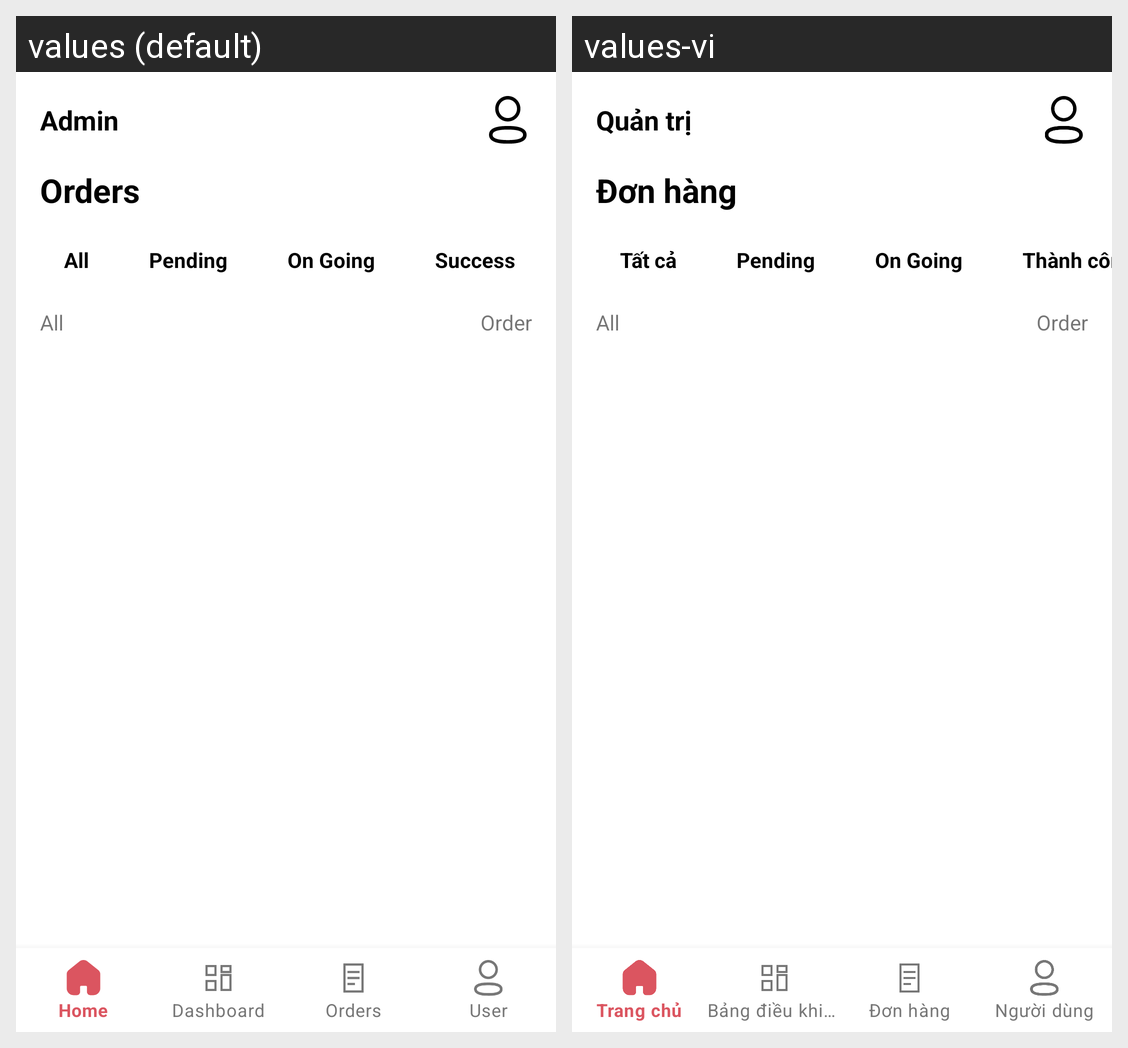

Locale-by-locale string values for the Android screen shown in this grid:
Android screen res/layout/activity_admin_orders.xml rendered under 2 locales, left to right: values (default), values-vi. Device: Nexus 5 (rendered at 1080×1920; each locale shown at half size, 540×960, under a caption strip naming it); theme Theme.TheCodeCup.
Strings drawn on this screen, with the default value and each locale's value (text and hints the layout hard-codes, and strings that could not be matched under every locale, appear in the picture but are not listed):

admin
  values: Admin
  values-vi: Quản trị

orders
  values: Orders
  values-vi: Đơn hàng

all
  values: All
  values-vi: Tất cả

pending
  values: Pending
  values-vi: Pending  [not translated; the default value is used]

on_going
  values: On Going
  values-vi: On Going  [not translated; the default value is used]

success
  values: Success
  values-vi: Thành công
